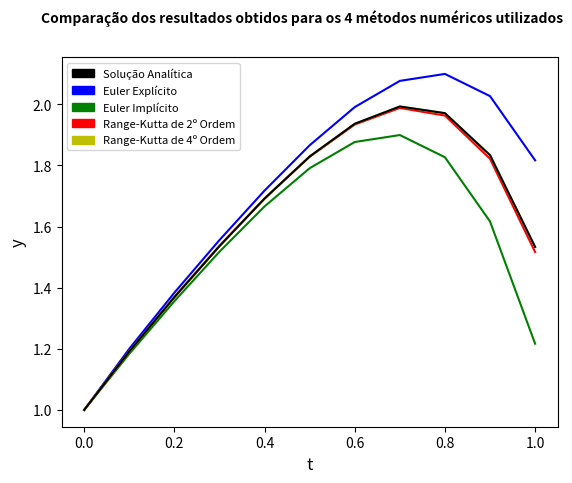

Write the Python code that produced this figure.
import numpy as np
import matplotlib.pyplot as plt
import matplotlib.patches as mpatches

#funcao desejada
def f(t,y):
    return 2.0-2.0*t+4*t**2-4*t**3-4*t**4

#funcao obtida a partir de manipulacoes algebricas para euler implicito
def f_implicito(t,y,dt):
    return y + dt*(2.0-2.0*t+4.0*t**2-4.0*t**3-4*t**4)

#funcao exata desejada
def f_exata(t):
    return 1.0+2.0*t-t**2.0+(4.0/3.0)*t**3-t**4-(4/5)*t**5

#funcao para o calculo de y pelo metodo de euler explicito
def euler_explicito(N,t,dt):
    y = np.zeros(N+1)
    y[0] = 1.0
    for k in range(N):
        y[k+1] = y[k] + dt*f(t[k], y[k])
    return y

#funcao para o calculo de y pelo metodo de euler implicito
def euler_implicito(N,t,dt):
    y = np.zeros(N+1)
    y[0] = 1.0
    for k in range(N):
        y[k+1] = f_implicito(t[k+1],y[k],dt)
    return y

#funcao para o calculo de y pelo metodo de range-kutta de segunda ordem    
def rk2(N,t,dt):
    y = np.zeros(N+1)
    y[0] = 1.0
    for k in range(N):
          
        a = dt*f(t[k],y[k])
        
        b = dt*f(t[k]+dt,y[k]+a)
        
        y[k+1] = y[k] + 0.5*(a+b)
    return y

#funcao para o calculo de y pelo metodo de range-kutta de quarta ordem
def rk4(N,t,dt):
    y = np.zeros(N+1)
    y[0] = 1.0
    for k in range(N):
          
        a = dt*f(t[k],y[k])
        
        b = dt*f(t[k]+dt/2,y[k]+a/2)
        
        c = dt*f(t[k]+dt/2,y[k]+b/2)
        
        d = dt*f(t[k]+dt,y[k]+c)
        
        y[k+1] = y[k] + (1/6)*(a+2*b+2*c+d)

    return y

#funcao para o calculo da funcao exata

def exata(N,t):
    y_exata = np.zeros(N+1)   
    for k in range(N+1):
        y_exata[k] = f_exata(t[k])
    return y_exata

#Parâmetros

dt = 0.1
t_inicial = 0.0
t_final = 1.0
N = int((t_final-t_inicial)/dt)
t = np.linspace(t_inicial,t_final,N+1)

#Calculo dos resultados obtidos

y_euler_explicito = euler_explicito(N,t,dt)
y_euler_implicito = euler_implicito(N,t,dt)
y_rk2 = rk2(N,t,dt)
y_rk4 = rk4(N,t,dt)
y_exata = exata(N,t)

#Inicializando o Gráfico

graf = plt.figure()
ax = graf.add_subplot()
 
#Parâmetros do Gráfico

graf.suptitle('Comparação dos resultados obtidos para os 4 métodos numéricos utilizados', fontsize = 10, fontweight = 'bold', usetex = False)
ax.set_ylabel(r'y', fontsize = 12, usetex = False)
ax.set_xlabel(r't', fontsize = 12, usetex = False)
blk = mpatches.Patch(color = 'k',label = 'Solução Analítica')

blp = mpatches.Patch(color = 'b',label = 'Euler Explícito')

blg = mpatches.Patch(color = 'g',label = 'Euler Implícito')

blr = mpatches.Patch(color = 'r',label = 'Range-Kutta de 2º Ordem')

bly = mpatches.Patch(color = 'y',label = 'Range-Kutta de 4º Ordem')
plt.legend(handles = [blk,blp,blg,blr,bly], fontsize = 8)


#Traçando os Gráficos
    
plt.plot(t,y_euler_explicito,'b')
plt.plot(t,y_euler_implicito,'g')
plt.plot(t,y_rk2,'r')
plt.plot(t,y_rk4,'y')
plt.plot(t,y_exata,'k')
plt.show()